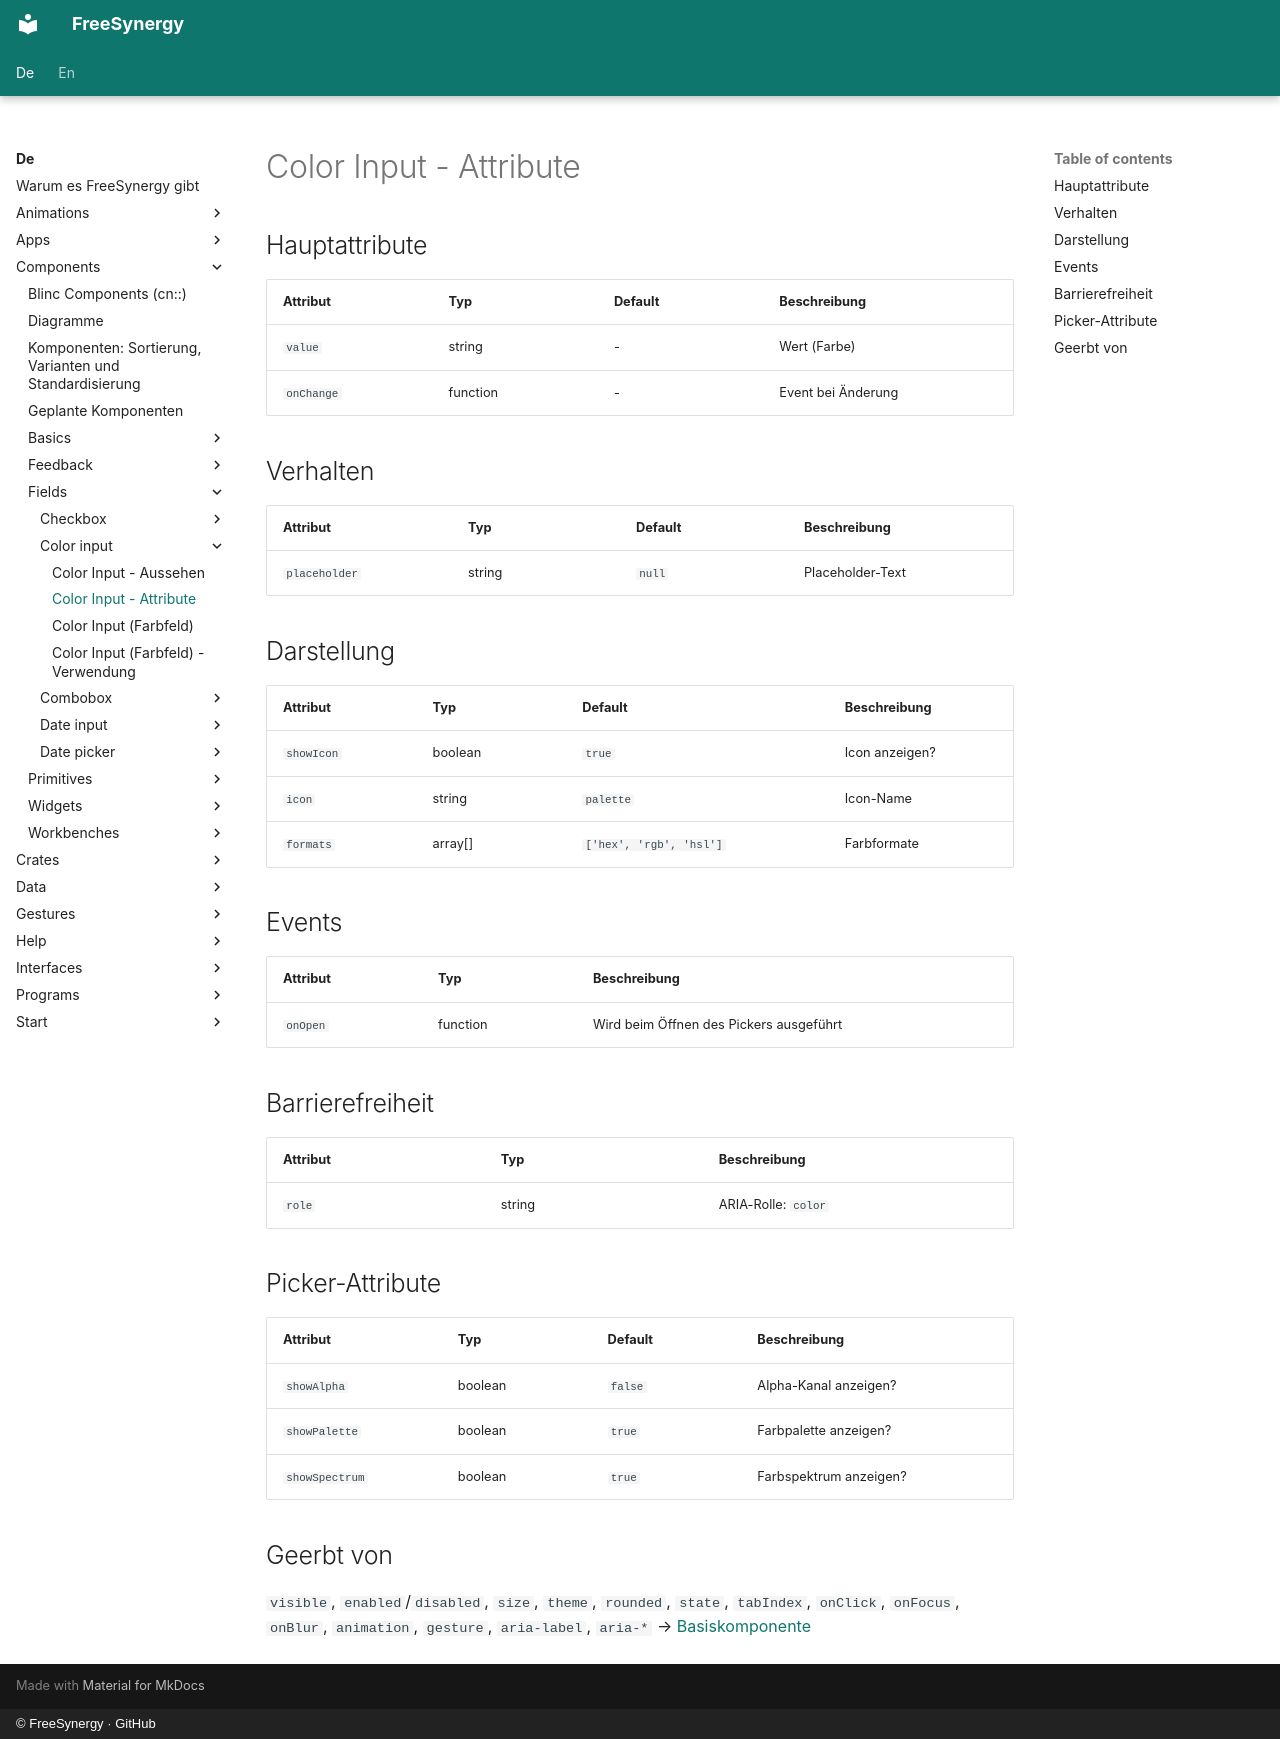

repository: FreeSynergy/fs-documentation · page: de/components/fields/color-input/attributes/index.html · generator: mkdocs · copyright: © FreeSynergy · GitHub

# Color Input - Attribute

## Hauptattribute

| Attribut | Typ | Default | Beschreibung |
|----------|-----|---------|--------------|
| `value` | string | - | Wert (Farbe) |
| `onChange` | function | - | Event bei Änderung |

## Verhalten

| Attribut | Typ | Default | Beschreibung |
|---|---|---|---|
| `placeholder` | string | `null` | Placeholder-Text |

## Darstellung

| Attribut | Typ | Default | Beschreibung |
|---|---|---|---|
| `showIcon` | boolean | `true` | Icon anzeigen? |
| `icon` | string | `palette` | Icon-Name |
| `formats` | array[] | `['hex', 'rgb', 'hsl']` | Farbformate |

## Events

| Attribut | Typ | Beschreibung |
|----------|-----|--------------|
| `onOpen` | function | Wird beim Öffnen des Pickers ausgeführt |

## Barrierefreiheit

| Attribut | Typ | Beschreibung |
|----------|-----|--------------|
| `role` | string | ARIA-Rolle: `color` |

## Picker-Attribute

| Attribut | Typ | Default | Beschreibung |
|---|---|---|---|
| `showAlpha` | boolean | `false` | Alpha-Kanal anzeigen? |
| `showPalette` | boolean | `true` | Farbpalette anzeigen? |
| `showSpectrum` | boolean | `true` | Farbspektrum anzeigen? |

## Geerbt von

`visible`, `enabled`/`disabled`, `size`, `theme`, `rounded`, `state`,
`tabIndex`, `onClick`, `onFocus`, `onBlur`, `animation`, `gesture`,
`aria-label`, `aria-*` → [Basiskomponente](../../basics/base/)
